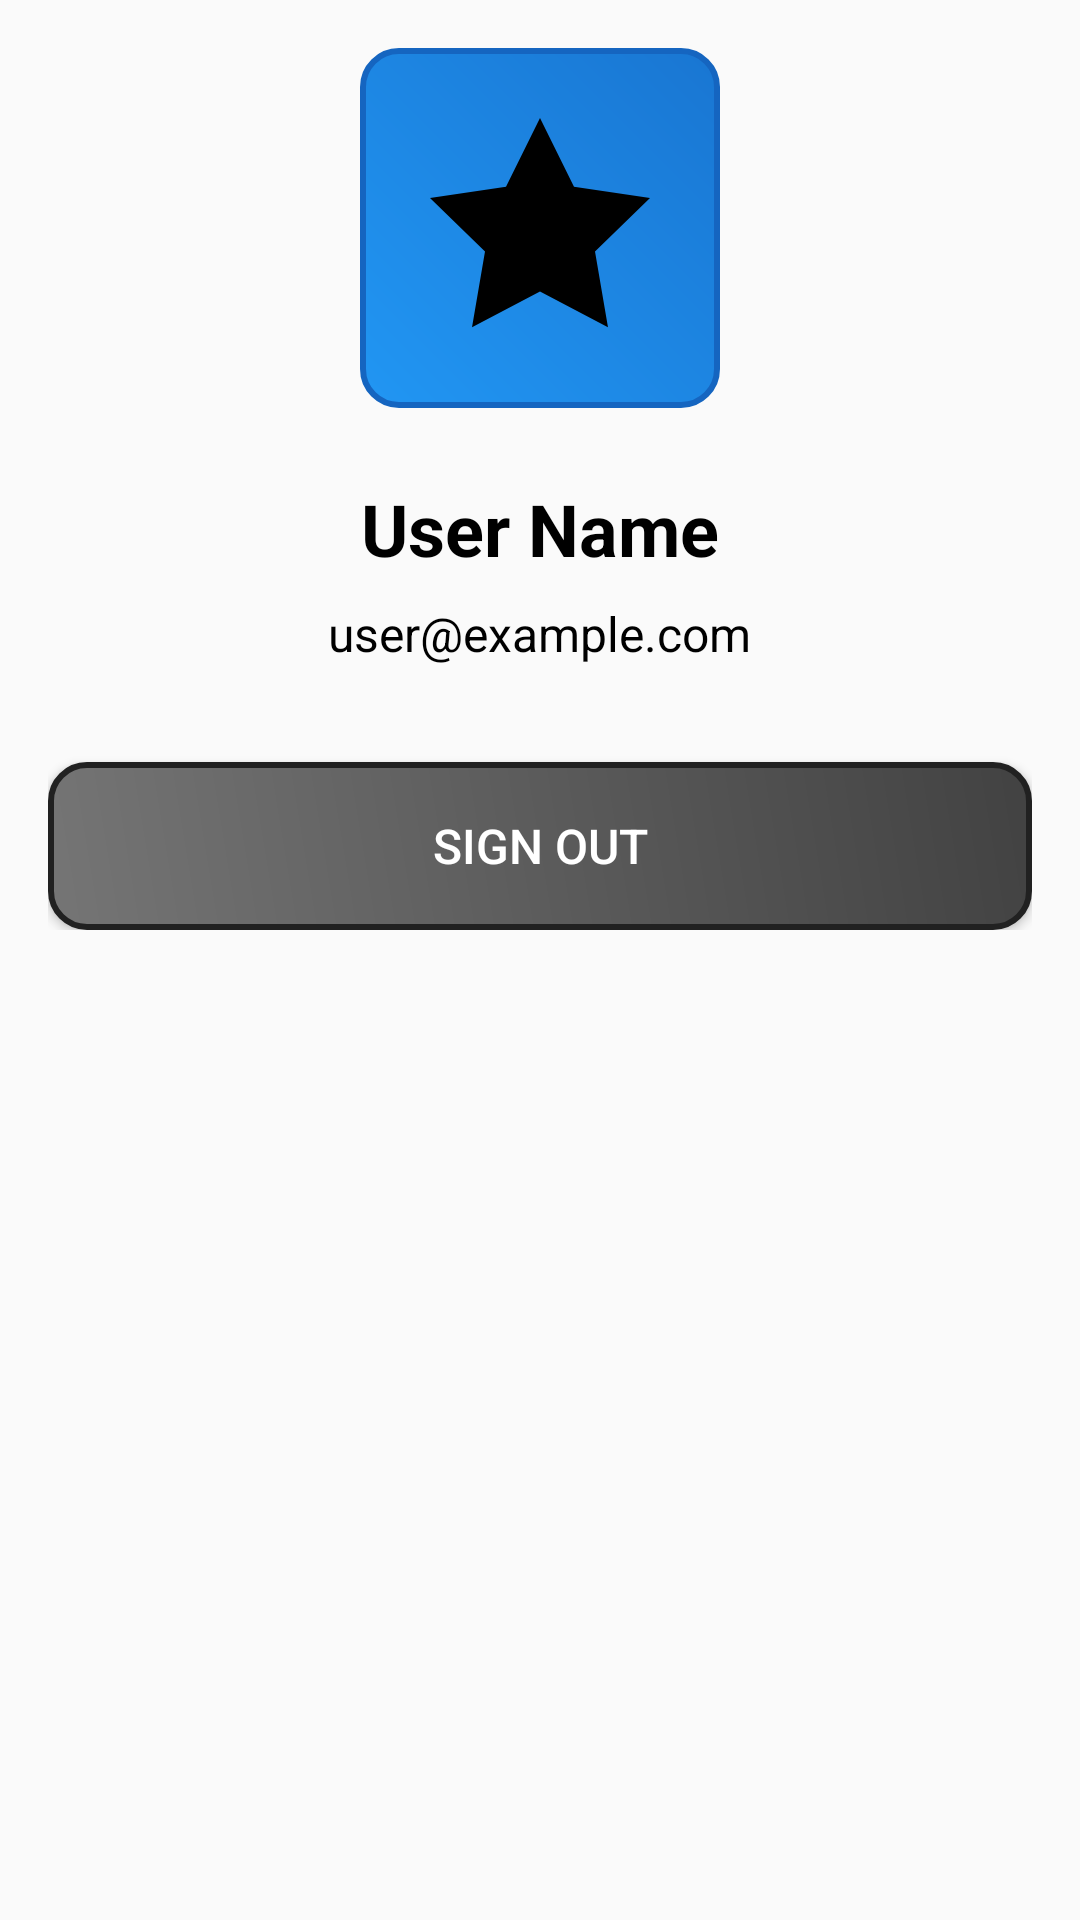

This screen was rendered from an Android layout file. Write that file and the resources it references.
<!-- AndroidManifest.xml: application theme Theme.StickerHunt -->
<!-- res/layout/fragment_profile.xml -->
<?xml version="1.0" encoding="utf-8"?>
<ScrollView xmlns:android="http://schemas.android.com/apk/res/android"
    xmlns:app="http://schemas.android.com/apk/res-auto"
    android:layout_width="match_parent"
    android:layout_height="match_parent"
    android:padding="16dp">

    <LinearLayout
        android:layout_width="match_parent"
        android:layout_height="wrap_content"
        android:orientation="vertical"
        android:gravity="center">

        
        <ImageView
            android:layout_width="120dp"
            android:layout_height="120dp"
            android:layout_marginBottom="24dp"
            android:src="@drawable/ic_brand_default"
            android:background="@drawable/button_primary"
            android:padding="16dp"
            android:scaleType="centerCrop"
            android:contentDescription="Profile Picture" />

        
        <TextView
            android:id="@+id/tv_user_name"
            android:layout_width="wrap_content"
            android:layout_height="wrap_content"
            android:text="User Name"
            android:textSize="24sp"
            android:textStyle="bold"
            android:textColor="@color/black"
            android:layout_marginBottom="8dp"
            android:gravity="center" />

        
        <TextView
            android:id="@+id/tv_user_email"
            android:layout_width="wrap_content"
            android:layout_height="wrap_content"
            android:text="user@example.com"
            android:textSize="16sp"
            android:textColor="@color/black"
            android:layout_marginBottom="32dp"
            android:gravity="center" />

        
        <Button
            android:id="@+id/btn_sign_out"
            android:layout_width="match_parent"
            android:layout_height="56dp"
            android:text="Sign Out"
            android:textSize="16sp"
            android:background="@drawable/button_secondary"
            android:textColor="@color/white" />
            
        
        <Button
            android:id="@+id/btn_sign_in"
            android:layout_width="match_parent"
            android:layout_height="56dp"
            android:layout_marginTop="16dp"
            android:text="Sign In"
            android:textSize="16sp"
            android:background="@drawable/button_primary"
            android:textColor="@color/white"
            android:visibility="gone" />

    </LinearLayout>

</ScrollView>
<!-- resources referenced by this layout -->
<resources>
  <color name="black">#FF000000</color>
  <color name="white">#FFFFFFFF</color>
  <!-- drawable button_primary (drawable) -->
  <?xml version="1.0" encoding="utf-8"?>
  <shape xmlns:android="http://schemas.android.com/apk/res/android"
      android:shape="rectangle">
      <corners android:radius="12dp" />
      <gradient
          android:startColor="#2196F3"
          android:endColor="#1976D2"
          android:angle="45" />
      <stroke android:width="2dp" android:color="#1565C0" />
  </shape>
  <!-- drawable button_secondary (drawable) -->
  <?xml version="1.0" encoding="utf-8"?>
  <shape xmlns:android="http://schemas.android.com/apk/res/android"
      android:shape="rectangle">
      <corners android:radius="12dp" />
      <gradient
          android:startColor="#757575"
          android:endColor="#424242"
          android:angle="45" />
      <stroke android:width="2dp" android:color="#212121" />
  </shape>
  <!-- drawable ic_brand_default (drawable) -->
  <?xml version="1.0" encoding="utf-8"?>
  <vector xmlns:android="http://schemas.android.com/apk/res/android"
      android:width="24dp"
      android:height="24dp"
      android:viewportWidth="24"
      android:viewportHeight="24">
      <path
          android:fillColor="#FF000000"
          android:pathData="M12,2l3.09,6.26L22,9.27l-5,4.87 1.18,6.88L12,17.77l-6.18,3.25L7,14.14 2,9.27l6.91-1.01L12,2z"/>
  </vector>
  <style name="Theme.StickerHunt" parent="Theme.AppCompat.Light.DarkActionBar">
          
          <item name="colorPrimary">@color/purple_500</item>
          <item name="colorPrimaryDark">@color/purple_700</item>
          <item name="colorAccent">@color/teal_200</item>
      </style>
  <color name="purple_500">#FF6200EE</color>
  <color name="purple_700">#FF3700B3</color>
  <color name="teal_200">#FF03DAC5</color>
</resources>
